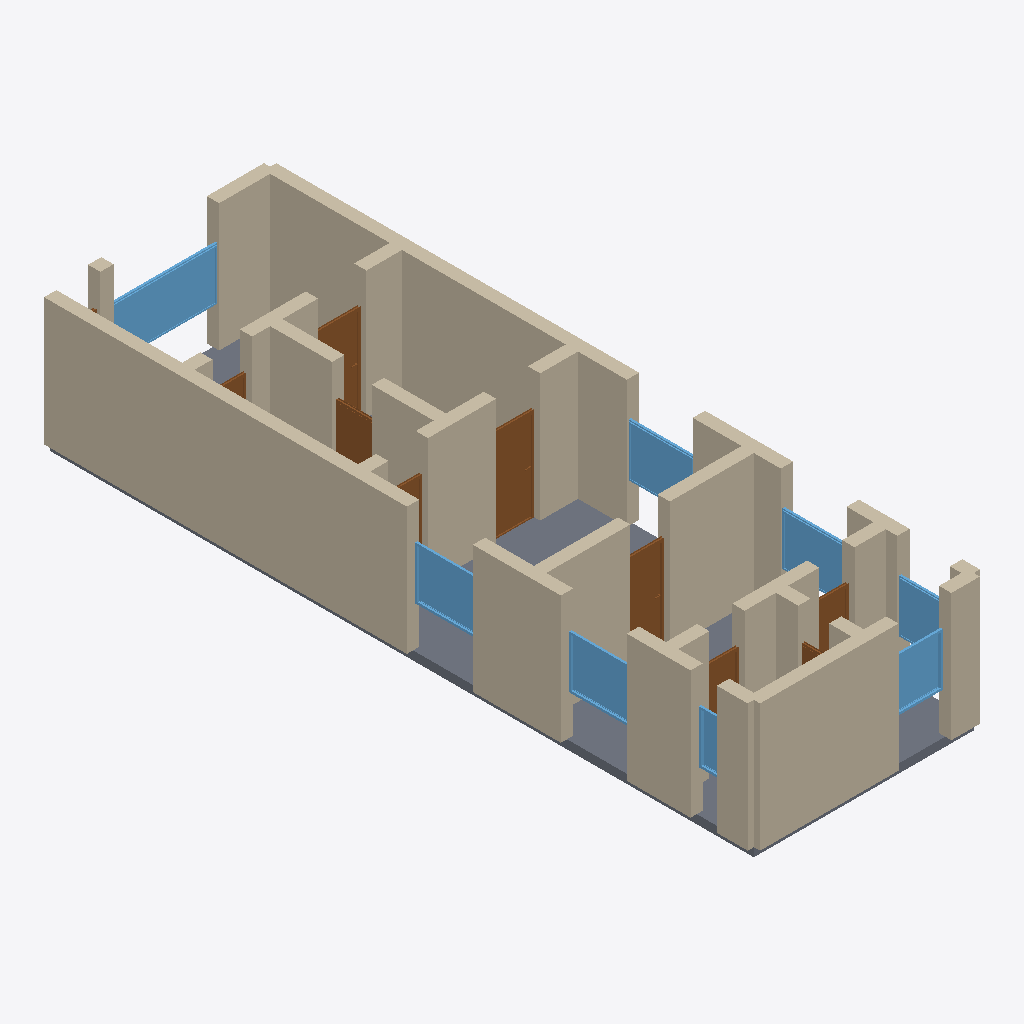
Isometric view of an IFC building model (IFC-SPF (STEP), schema IFC4, length unit metre), seen from the south-west, elements coloured by IFC class: 30 walls (beige), 9 doors (brown), 8 windows (light blue), 1 slab (grey).
Extent 5.3 m × 16.3 m × 3.1 m (x, y, z). Storeys (1): Ground Floor at 0.00 m. Elements (49): 30 IfcWall, 10 IfcDoor, 8 IfcWindow, 1 IfcSlab.

HEADER;
FILE_DESCRIPTION(('ViewDefinition[DesignTransferView]'),'2;1');
FILE_NAME('/dev/null','2026-05-05T15:30:14+05:30',(''),(''),'IfcOpenShell 0.8.5','IfcOpenShell 0.8.5','Nobody');
FILE_SCHEMA(('IFC4'));
ENDSEC;
DATA;
#1=IFCPROJECT('3NgF1LsSz17vp5PFNVg7X8',$,'A typical Bremer Haus rowhouse ground floor — characteristic',$,$,$,$,(#10),#5);
#12=IFCSITE('3Pbial6m9F3gb1GCcb20mh',$,'Site',$,$,$,$,$,$,$,$,$,$,$);
#13=IFCBUILDING('2JYD2JxZrBDAPyRGUzBPG8',$,'Building',$,$,$,$,$,$,$,$,$);
#16=IFCBUILDINGSTOREY('0oI5ZXtfn1jxnpwNKUd2UV',$,'Ground Floor',$,$,#22,$,$,$,$);
#200=IFCWALL('2E6xyJ6S913x5MXDE$KQza',$,'Exterior Wall',$,$,#221,#216,$,$);
#134=IFCWALL('1TXN4orhPFQguj0aVKOHfx',$,'Exterior Wall',$,$,#155,#150,$,$);
#23=IFCWALL('2XA_XXii90mxgk_VLhExs$',$,'Exterior Wall',$,$,#45,#39,$,$);
#2157=IFCSLAB('196UbohIL59QKz$8Nfd0zV',$,'Floor',$,$,#2174,#2169,$,.FLOOR.);
#222=IFCWALL('16d5dtPq1E69fRvGpL7$0_',$,'Exterior Wall',$,$,#243,#238,$,$);
#530=IFCWALL('2FvdzGR9r97QDj3Xq3OnOG',$,'Interior Wall',$,$,#551,#546,$,$);
#244=IFCWALL('3XUt0hizv7XexWln6OVC4V',$,'Exterior Wall',$,$,#265,#260,$,$);
#156=IFCWALL('12HDfNFHH6rx$6ZFaxKEcY',$,'Exterior Wall',$,$,#177,#172,$,$);
#508=IFCWALL('3kMZLCy8nAZAmu2VWBv1xS',$,'Interior Wall',$,$,#529,#524,$,$);
#486=IFCWALL('1tuCrkUOT6rf1IwJTkIv66',$,'Interior Wall',$,$,#507,#502,$,$);
#442=IFCWALL('3wQF3LtMP3b8kVIGYBQhVc',$,'Interior Wall',$,$,#463,#458,$,$);
#464=IFCWALL('0b1CMpl4L1AehPk5QpAELS',$,'Interior Wall',$,$,#485,#480,$,$);
#112=IFCWALL('0rujN4WVL0XP1csJJxPVwR',$,'Exterior Wall',$,$,#133,#128,$,$);
#46=IFCWALL('3Z5lTy1tr4GQN4DQzE$ptn',$,'Exterior Wall',$,$,#67,#62,$,$);
#354=IFCWALL('3OJd5v4a94qgI1XkEFDcN5',$,'Interior Wall',$,$,#375,#370,$,$);
#266=IFCWALL('0ZrAG3Z21Ch9bmnOV5INCV',$,'Exterior Wall',$,$,#287,#282,$,$);
#1534=IFCWINDOW('2TCC8qyCT2u8_D3Uzud8KK',$,'Window',$,$,#1588,#1583,$,1.2,2.4,$,$,$);
#420=IFCWALL('0b4eFYa6r86ParTuQU862B',$,'Interior Wall',$,$,#441,#436,$,$);
#1024=IFCDOOR('3s_Kk3M2D8$BOn0GcMggEK',$,'Door',$,$,#1108,#1103,$,2.1,1.0,$,$,$);
#398=IFCWALL('26JQaUmUj3FPBWPiZQa5E4',$,'Interior Wall',$,$,#419,#414,$,$);
#618=IFCWALL('1EquBn7dPDOOsqQKgQ$VAm',$,'Interior Wall',$,$,#639,#634,$,$);
#574=IFCWALL('04XXfceYT5R8hJlI_N3qT7',$,'Interior Wall',$,$,#595,#590,$,$);
#1589=IFCWINDOW('2IAbKoTB14Pf0mmYqnSIvG',$,'Window',$,$,#1643,#1638,$,1.2,1.5,$,$,$);
#1699=IFCWINDOW('1S9r$nJFb10ACSGtr9X7k6',$,'Window',$,$,#1753,#1748,$,1.2,1.5,$,$,$);
#1644=IFCWINDOW('05WyYzwofEDvHbzSSZgVQd',$,'Window',$,$,#1698,#1693,$,1.2,1.5,$,$,$);
#1754=IFCWINDOW('0EiggLcnj7VAQ27vNQWkQR',$,'Window',$,$,#1808,#1803,$,1.2,1.5,$,$,$);
#1194=IFCDOOR('3f7ULrSqvDm9W2VuqX4DuS',$,'Door',$,$,#1278,#1273,$,2.1,0.9,$,$,$);
#1919=IFCWINDOW('1a5P2FXz10mOcictoXJBDg',$,'Window',$,$,#1973,#1968,$,1.2,1.2,$,$,$);
#90=IFCWALL('0LlD8LlT51_u8kAe80N6Ph',$,'Exterior Wall',$,$,#111,#106,$,$);
#662=IFCWALL('2TWzNYsqz7w8q2r4SP2C43',$,'Interior Wall',$,$,#683,#678,$,$);
#310=IFCWALL('03$UWOM$T3gRB6VoQ0R$8e',$,'Interior Wall',$,$,#331,#326,$,$);
#854=IFCDOOR('3t9iMazaf1PR_cW7rxW3Zo',$,'Door',$,$,#938,#933,$,2.1,1.1,$,$,$);
#1864=IFCWINDOW('09XJjP6yv8QvtehG2H11WD',$,'Window',$,$,#1918,#1913,$,1.2,1.2,$,$,$);
#939=IFCDOOR('0OaB2COdb1kBPzCSnVwzsV',$,'Door',$,$,#1023,#1018,$,2.1,0.9,$,$,$);
#596=IFCWALL('06xi0CVHD99RKLSf9Tcuvb',$,'Interior Wall',$,$,#617,#612,$,$);
#178=IFCWALL('0kPYlF_DT2S8S6U8qPe2yJ',$,'Exterior Wall',$,$,#199,#194,$,$);
#332=IFCWALL('02gutKMRX6YQQTdUPZl1r4',$,'Interior Wall',$,$,#353,#348,$,$);
#552=IFCWALL('1tpp8A41X9VO4D5I31wIDk',$,'Interior Wall',$,$,#573,#568,$,$);
#1364=IFCDOOR('1YEzjLqcP5EAYS2X2cqJZb',$,'Door',$,$,#1448,#1443,$,2.1,0.8,$,$,$);
#1809=IFCWINDOW('03PEMQypr318MU7HA_cluC',$,'Window',$,$,#1863,#1858,$,1.2,0.6,$,$,$);
#1279=IFCDOOR('0ovtvZTE162QRrKuQb2oYq',$,'Door',$,$,#1363,#1358,$,2.1,0.8,$,$,$);
#640=IFCWALL('1HZPqHN$TEGusmgz4s$dN8',$,'Interior Wall',$,$,#661,#656,$,$);
#1109=IFCDOOR('3dCfzJ7aX1NgtHj$uctpOt',$,'Door',$,$,#1193,#1188,$,2.1,0.9,$,$,$);
#288=IFCWALL('32TCh54Fb1P9iXSa_LH9CD',$,'Interior Wall',$,$,#309,#304,$,$);
#376=IFCWALL('1yunQEHmrAHgDxi7d6V0vZ',$,'Interior Wall',$,$,#397,#392,$,$);
#769=IFCDOOR('1s5TCF8wb8qAy98ZJ5FN6r',$,'Door',$,$,#853,#848,$,2.1,0.9,$,$,$);
#68=IFCWALL('0ok3EXh6v26P_YtS2nzF4Q',$,'Exterior Wall',$,$,#89,#84,$,$);
#1449=IFCDOOR('1QFyZHks1FNRuW9PZb5Wnq',$,'Door',$,$,#1533,#1528,$,2.1,0.7,$,$,$);
ENDSEC;
